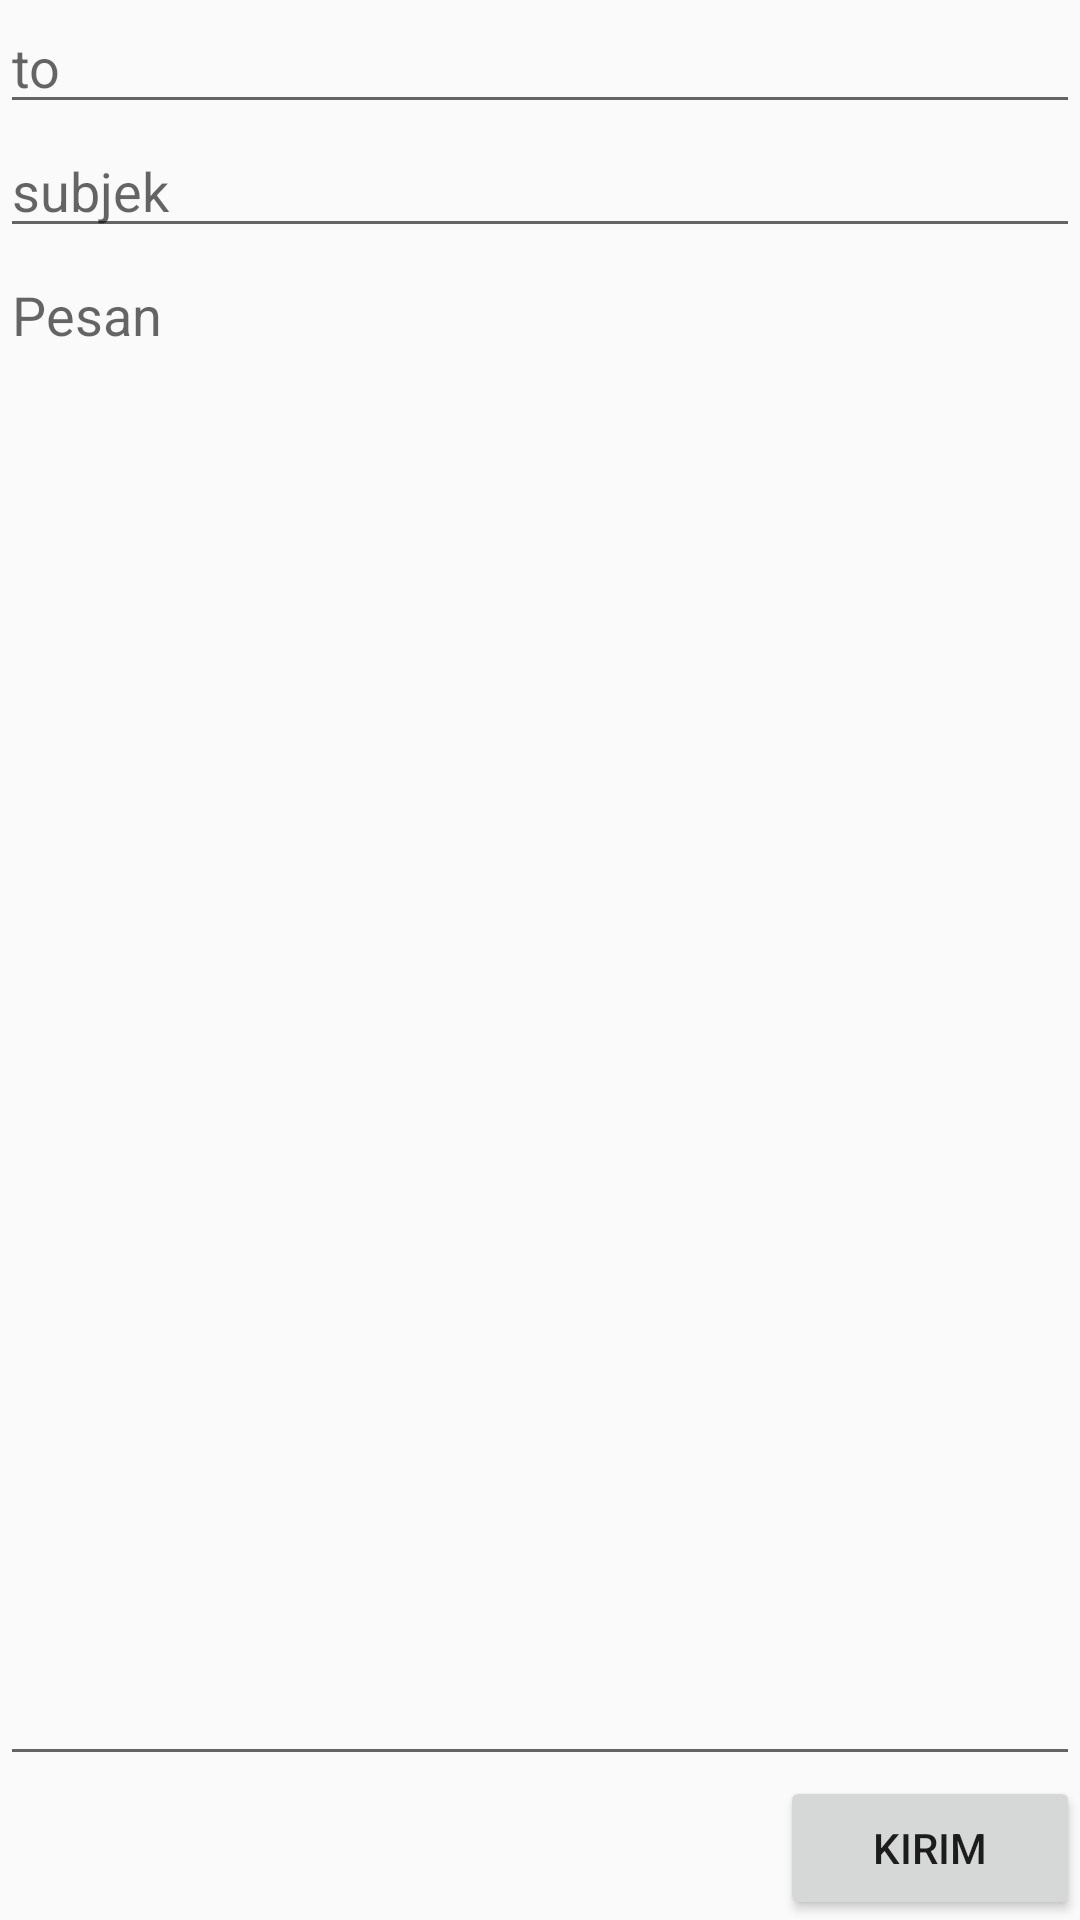

Android layout source for this screen:
<!-- AndroidManifest.xml: application theme Theme.TrainingSmartPatrol -->
<!-- res/layout/activity_linear_layout.xml -->
<?xml version="1.0" encoding="utf-8"?>
<LinearLayout
    xmlns:android="http://schemas.android.com/apk/res/android"
    xmlns:app="http://schemas.android.com/apk/res-auto"
    xmlns:tools="http://schemas.android.com/tools"
    android:layout_width="match_parent"
    android:layout_margin="10dp"
    android:layout_height="match_parent"
    android:orientation="vertical"
    tools:context=".LinearLayoutActivity">
    <EditText
        android:layout_width="match_parent"
        android:layout_height="wrap_content"
        android:hint="to" />
    <EditText
        android:layout_width="match_parent"
        android:layout_height="wrap_content"
        android:hint="subjek" />
    <EditText
        android:layout_width="match_parent"
        android:layout_height="0dp"
        android:layout_weight="1"
        android:gravity="top"
        android:hint="Pesan" />
    <Button
        android:layout_width="100dp"
        android:layout_height="wrap_content"
        android:layout_gravity="right"
        android:text="Kirim" />
</LinearLayout>
<!-- resources referenced by this layout -->
<resources>
  <style name="Theme.TrainingSmartPatrol" parent="Theme.AppCompat.Light.DarkActionBar">
          
          <item name="colorPrimary">@color/purple_500</item>
          <item name="colorPrimaryDark">@color/purple_700</item>
          <item name="colorAccent">@color/teal_200</item>
          
      </style>
  <color name="purple_500">#FF6200EE</color>
  <color name="purple_700">#FF3700B3</color>
  <color name="teal_200">#FF03DAC5</color>
</resources>
